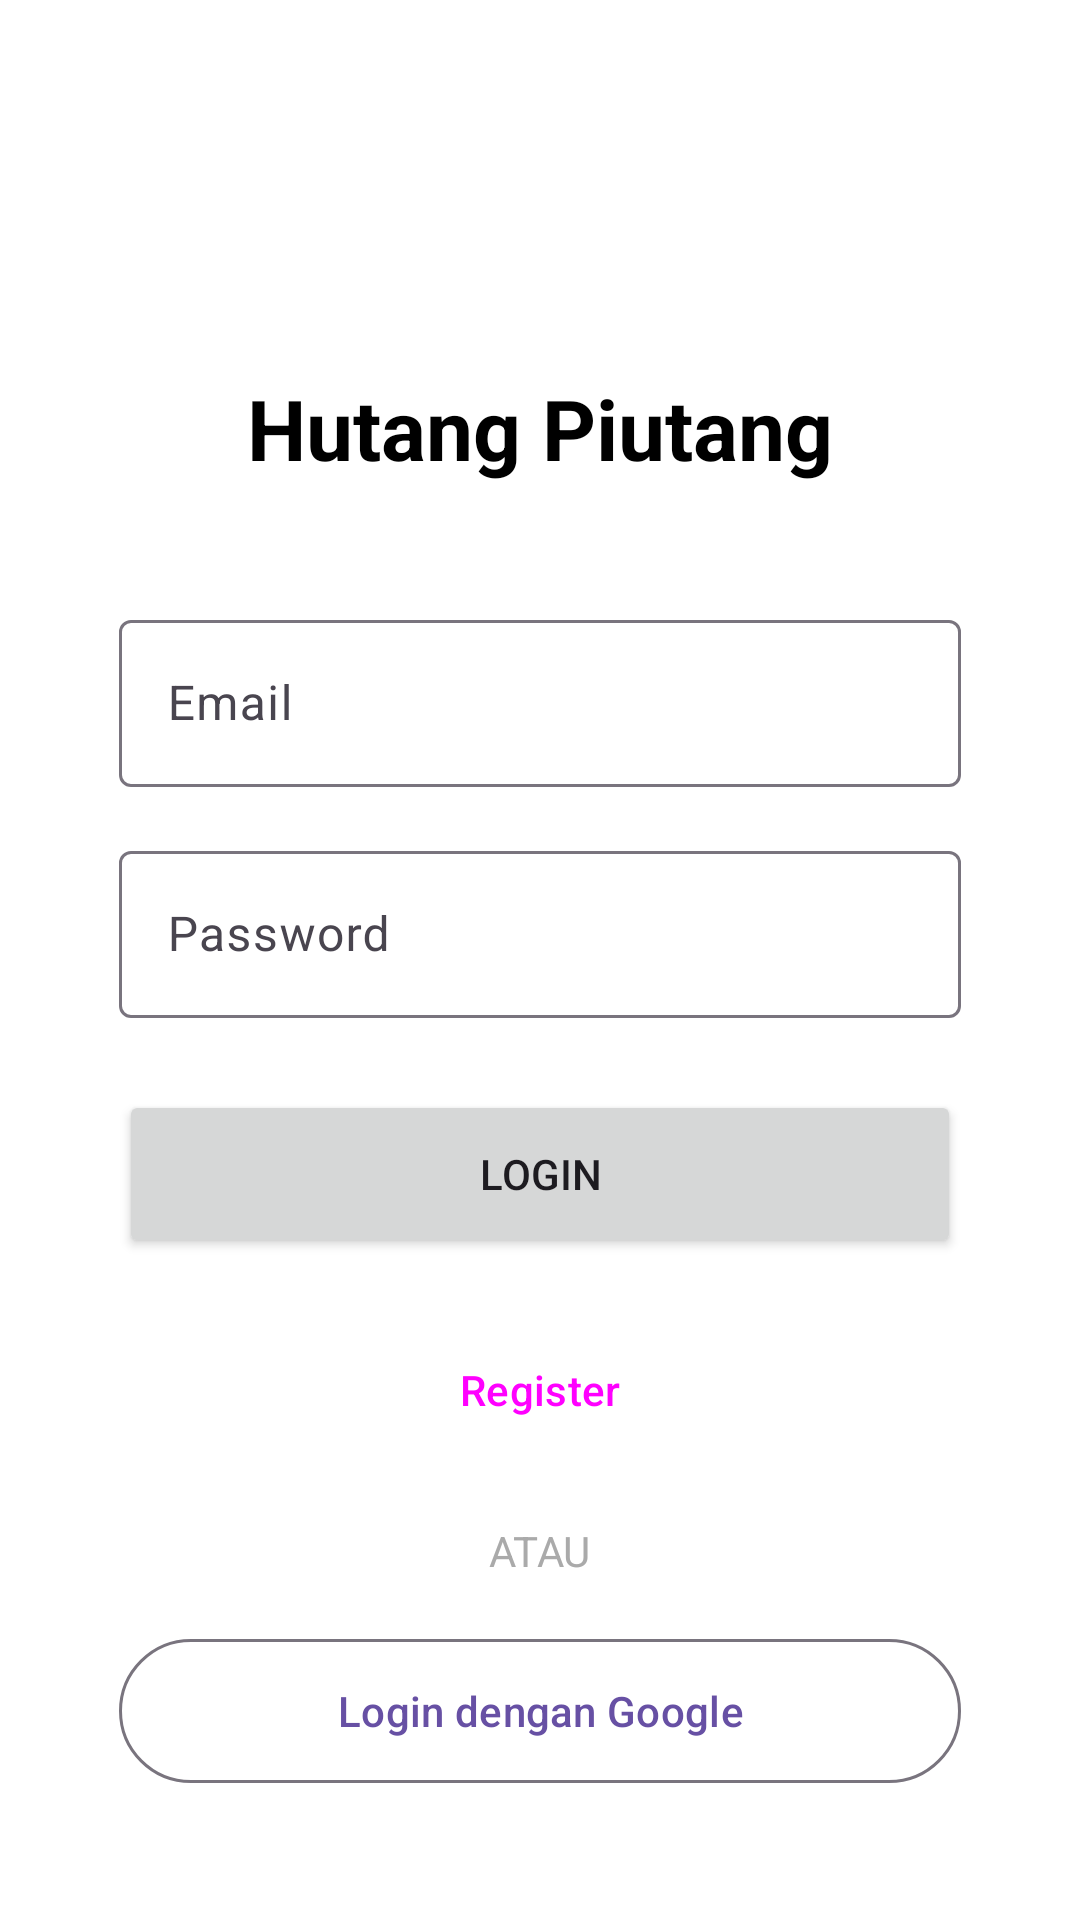

Reconstruct the res/layout file that produces this screen, plus the resources it refers to.
<!-- AndroidManifest.xml: application theme Theme.Hutangpiutang2 -->
<!-- res/layout/activity_login.xml -->
<?xml version="1.0" encoding="utf-8"?>
<androidx.constraintlayout.widget.ConstraintLayout
    xmlns:android="http://schemas.android.com/apk/res/android"
    xmlns:app="http://schemas.android.com/apk/res-auto"
    android:layout_width="match_parent"
    android:layout_height="match_parent"
    android:padding="24dp"
    android:background="@android:color/white">

    <TextView
        android:id="@+id/tvTitle"
        android:layout_width="wrap_content"
        android:layout_height="wrap_content"
        android:text="Hutang Piutang"
        android:textSize="28sp"
        android:textStyle="bold"
        android:textColor="@android:color/black"
        app:layout_constraintTop_toTopOf="parent"
        app:layout_constraintStart_toStartOf="parent"
        app:layout_constraintEnd_toEndOf="parent"
        android:layout_marginTop="100dp" />

    <com.google.android.material.textfield.TextInputLayout
        android:id="@+id/emailLayout"
        style="@style/Widget.Material3.TextInputLayout.OutlinedBox"
        android:layout_width="0dp"
        android:layout_height="wrap_content"
        android:layout_marginTop="40dp"
        android:hint="Email"
        app:layout_constraintTop_toBottomOf="@+id/tvTitle"
        app:layout_constraintStart_toStartOf="parent"
        app:layout_constraintEnd_toEndOf="parent"
        app:layout_constraintWidth_percent="0.9">

        <com.google.android.material.textfield.TextInputEditText
            android:id="@+id/etEmail"
            android:layout_width="match_parent"
            android:layout_height="wrap_content"
            android:inputType="textEmailAddress" />

    </com.google.android.material.textfield.TextInputLayout>

    <com.google.android.material.textfield.TextInputLayout
        android:id="@+id/passwordLayout"
        style="@style/Widget.Material3.TextInputLayout.OutlinedBox"
        android:layout_width="0dp"
        android:layout_height="wrap_content"
        android:layout_marginTop="16dp"
        android:hint="Password"
        app:layout_constraintTop_toBottomOf="@+id/emailLayout"
        app:layout_constraintStart_toStartOf="parent"
        app:layout_constraintEnd_toEndOf="parent"
        app:layout_constraintWidth_percent="0.9">

        <com.google.android.material.textfield.TextInputEditText
            android:id="@+id/etPassword"
            android:layout_width="match_parent"
            android:layout_height="wrap_content"
            android:inputType="textPassword" />

    </com.google.android.material.textfield.TextInputLayout>

    <Button
        android:id="@+id/btnLogin"
        android:layout_width="0dp"
        android:layout_height="56dp"
        android:text="Login"
        android:layout_marginTop="24dp"
        app:layout_constraintTop_toBottomOf="@+id/passwordLayout"
        app:layout_constraintStart_toStartOf="parent"
        app:layout_constraintEnd_toEndOf="parent"
        app:layout_constraintWidth_percent="0.9" />

    <Button
        android:id="@+id/btnRegister"
        android:layout_width="0dp"
        android:layout_height="56dp"
        android:text="Register"
        style="@style/Widget.Material3.Button.OutlinedButton"
        android:layout_marginTop="16dp"
        app:layout_constraintTop_toBottomOf="@+id/btnLogin"
        app:layout_constraintStart_toStartOf="parent"
        app:layout_constraintEnd_toEndOf="parent"
        app:layout_constraintWidth_percent="0.9" />

    <TextView
        android:id="@+id/tvOr"
        android:layout_width="wrap_content"
        android:layout_height="wrap_content"
        android:text="ATAU"
        android:layout_marginTop="16dp"
        android:textColor="@android:color/darker_gray"
        app:layout_constraintTop_toBottomOf="@+id/btnRegister"
        app:layout_constraintStart_toStartOf="parent"
        app:layout_constraintEnd_toEndOf="parent" />

    <com.google.android.material.button.MaterialButton
        android:id="@+id/btnGoogleSignIn"
        android:layout_width="0dp"
        android:layout_height="56dp"
        android:text="Login dengan Google"
        android:layout_marginTop="16dp"
        app:icon="@drawable/googleg_standard_color_18"
        app:iconGravity="start"
        style="@style/Widget.Material3.Button.OutlinedButton"
        app:layout_constraintTop_toBottomOf="@+id/tvOr"
        app:layout_constraintStart_toStartOf="parent"
        app:layout_constraintEnd_toEndOf="parent"
        app:layout_constraintWidth_percent="0.9" />

</androidx.constraintlayout.widget.ConstraintLayout>
<!-- resources referenced by this layout -->
<resources>
  <style name="Theme.Hutangpiutang2" parent="Base.Theme.Hutangpiutang2" />
  <style name="Base.Theme.Hutangpiutang2" parent="Theme.Material3.DayNight.NoActionBar">
          
          
      </style>
</resources>
